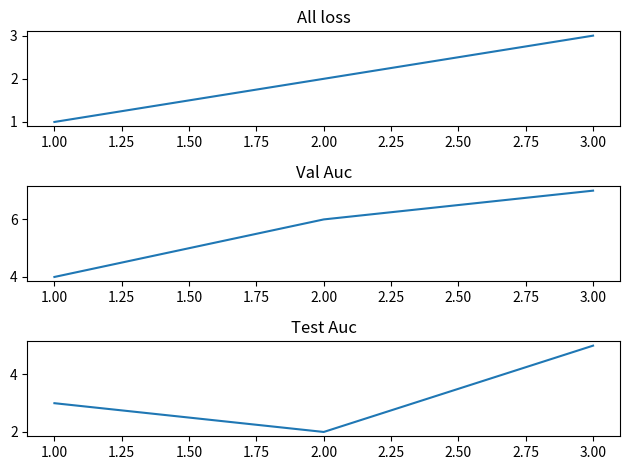

The matplotlib source for this figure:
import matplotlib.pyplot as plt


def plotter(epochs, all_loss, auc_val, auc_test):
    fig, axs = plt.subplots(3)
    axs[0].plot(epochs, all_loss, label='All loss')
    axs[0].set_title('All loss')
    axs[1].plot(epochs, auc_val, label='Val Auc')
    axs[1].set_title('Val Auc')
    axs[2].plot(epochs, auc_test, label='Test Auc')
    axs[2].set_title('Test Auc')

    plt.tight_layout()
    plt.show()


plotter([1, 2, 3], [1, 2, 3], [4, 6, 7], [3, 2, 5])
